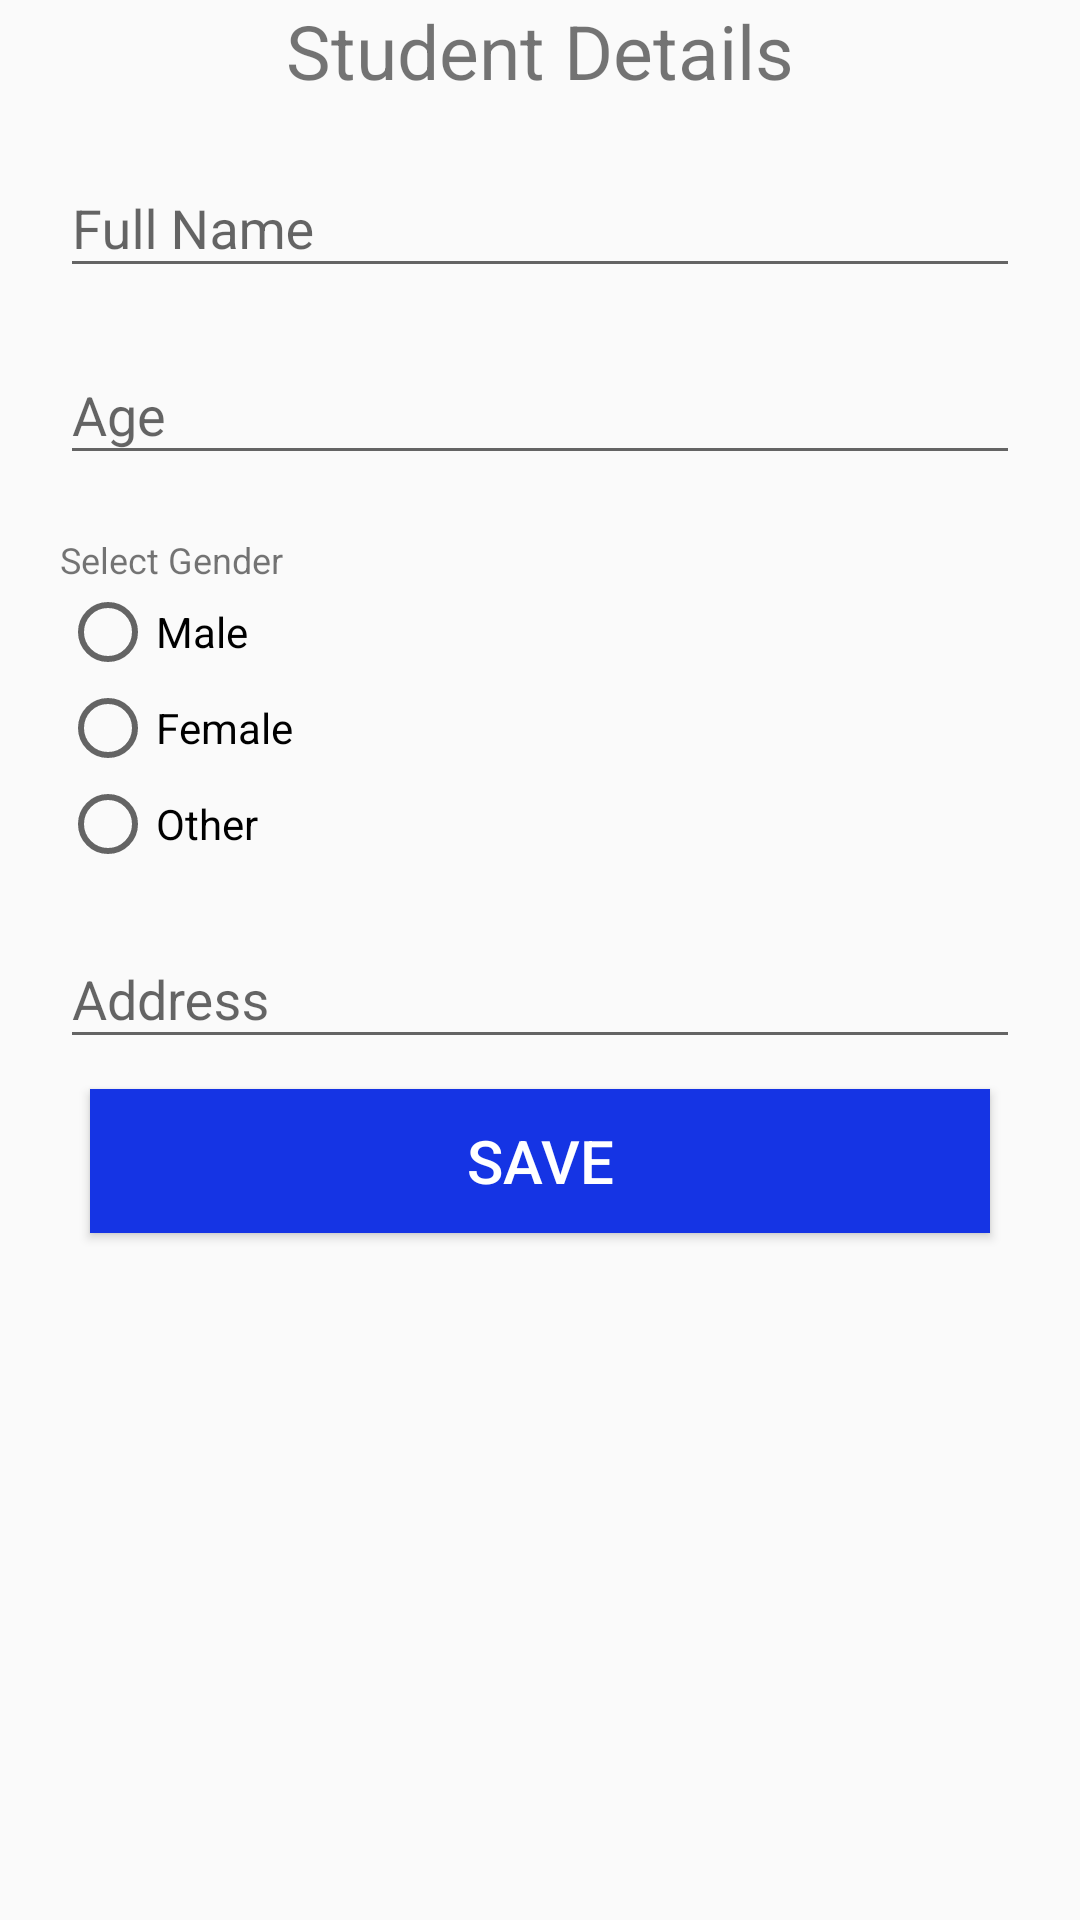

Write the Android layout XML for this screen, with the resource values it uses.
<!-- AndroidManifest.xml: application theme AppTheme -->
<!-- res/layout/fragment_addstudent.xml -->
<?xml version="1.0" encoding="utf-8"?>
<ScrollView android:layout_height="match_parent"
    android:layout_width="match_parent"
    xmlns:android="http://schemas.android.com/apk/res/android" >
<LinearLayout android:layout_width="match_parent"
    android:layout_height="match_parent"
    android:orientation="vertical"
    android:scaleType="fitXY"


    xmlns:android="http://schemas.android.com/apk/res/android">

    <LinearLayout
        android:layout_width="match_parent"
        android:layout_height="603dp"
        android:layout_gravity="center"
        android:orientation="vertical"
        android:paddingLeft="20dp"
        android:paddingRight="20dp">

        <TextView
            android:layout_width="match_parent"
            android:layout_height="wrap_content"
            android:gravity="center_horizontal"
            android:text="Student Details"
            android:textSize="25dp"
            />

        <com.google.android.material.textfield.TextInputLayout
            android:id="@+id/signup_input_layout_name"
            android:layout_width="match_parent"
            android:layout_height="wrap_content"
            android:layout_centerHorizontal="true"
            android:layout_marginTop="10dp">

            <EditText
                android:id="@+id/name"
                android:layout_width="match_parent"
                android:layout_height="wrap_content"
                android:ems="10"
                android:hint="Full Name" />
        </com.google.android.material.textfield.TextInputLayout>


        <com.google.android.material.textfield.TextInputLayout
            android:id="@+id/signup_age"
            android:layout_width="match_parent"
            android:layout_height="wrap_content"
            android:layout_centerHorizontal="true"
            android:layout_marginTop="10dp">

            <EditText
                android:id="@+id/age"
                android:layout_width="match_parent"
                android:layout_height="wrap_content"
                android:ems="10"
                android:hint="Age" />
        </com.google.android.material.textfield.TextInputLayout>

        <LinearLayout
            android:layout_width="match_parent"
            android:layout_height="wrap_content"
            android:orientation="vertical"
            android:paddingTop="20dp">

            <TextView
                android:id="@+id/gender_textview"
                android:layout_width="wrap_content"
                android:layout_height="wrap_content"
                android:paddingRight="15dp"
                android:text="Select Gender"

                android:textSize="12dp" />

            <RadioGroup
                android:id="@+id/gender_radio_group"
                android:layout_width="wrap_content"
                android:layout_height="wrap_content"
                android:layout_toRightOf="@+id/gender_textview"
                android:orientation="vertical">

                <RadioButton
                    android:id="@+id/male"
                    android:layout_width="215dp"
                    android:layout_height="wrap_content"

                    android:text="Male" />

                <RadioButton
                    android:id="@+id/female"
                    android:layout_width="wrap_content"
                    android:layout_height="wrap_content"
                    android:text="Female" />

                <RadioButton
                    android:id="@+id/other"
                    android:layout_width="wrap_content"
                    android:layout_height="wrap_content"
                    android:text="Other" />
            </RadioGroup>

            <com.google.android.material.textfield.TextInputLayout
                android:id="@+id/addresss"
                android:layout_width="match_parent"
                android:layout_height="wrap_content"
                android:layout_centerHorizontal="true"
                android:layout_marginTop="10dp">

                <EditText
                    android:id="@+id/address"
                    android:layout_width="match_parent"
                    android:layout_height="wrap_content"
                    android:ems="10"
                    android:hint="Address" />
            </com.google.android.material.textfield.TextInputLayout>
        </LinearLayout>

        <Button
            android:id="@+id/save"
            style="@style/btn_style"
            android:layout_width="fill_parent"
            android:layout_height="wrap_content"
            android:layout_marginTop="40dp"
            android:padding="10dp"
            android:text="SAVE"
            android:textColor="@android:color/white" />

    </LinearLayout>
</LinearLayout></ScrollView>
<!-- resources referenced by this layout -->
<resources>
  <style name="btn_style">
          <item name="android:layout_margin">10dp</item>
          <item name="android:background">#1534E4</item>
          <item name="android:textSize">20sp</item>
      </style>
  <style name="AppTheme" parent="Theme.AppCompat.Light.DarkActionBar">
          
          <item name="colorPrimary">@color/colorPrimary</item>
          <item name="colorPrimaryDark">@color/colorPrimaryDark</item>
          <item name="colorAccent">@color/colorAccent</item>
      </style>
  <!-- not gathered from this repository: default colours our renderer supplied (Android Studio template values) -->
  <color name="colorPrimary">#FF6200EE</color>
  <color name="colorPrimaryDark">#FF3700B3</color>
  <color name="colorAccent">#FF03DAC5</color>
</resources>
